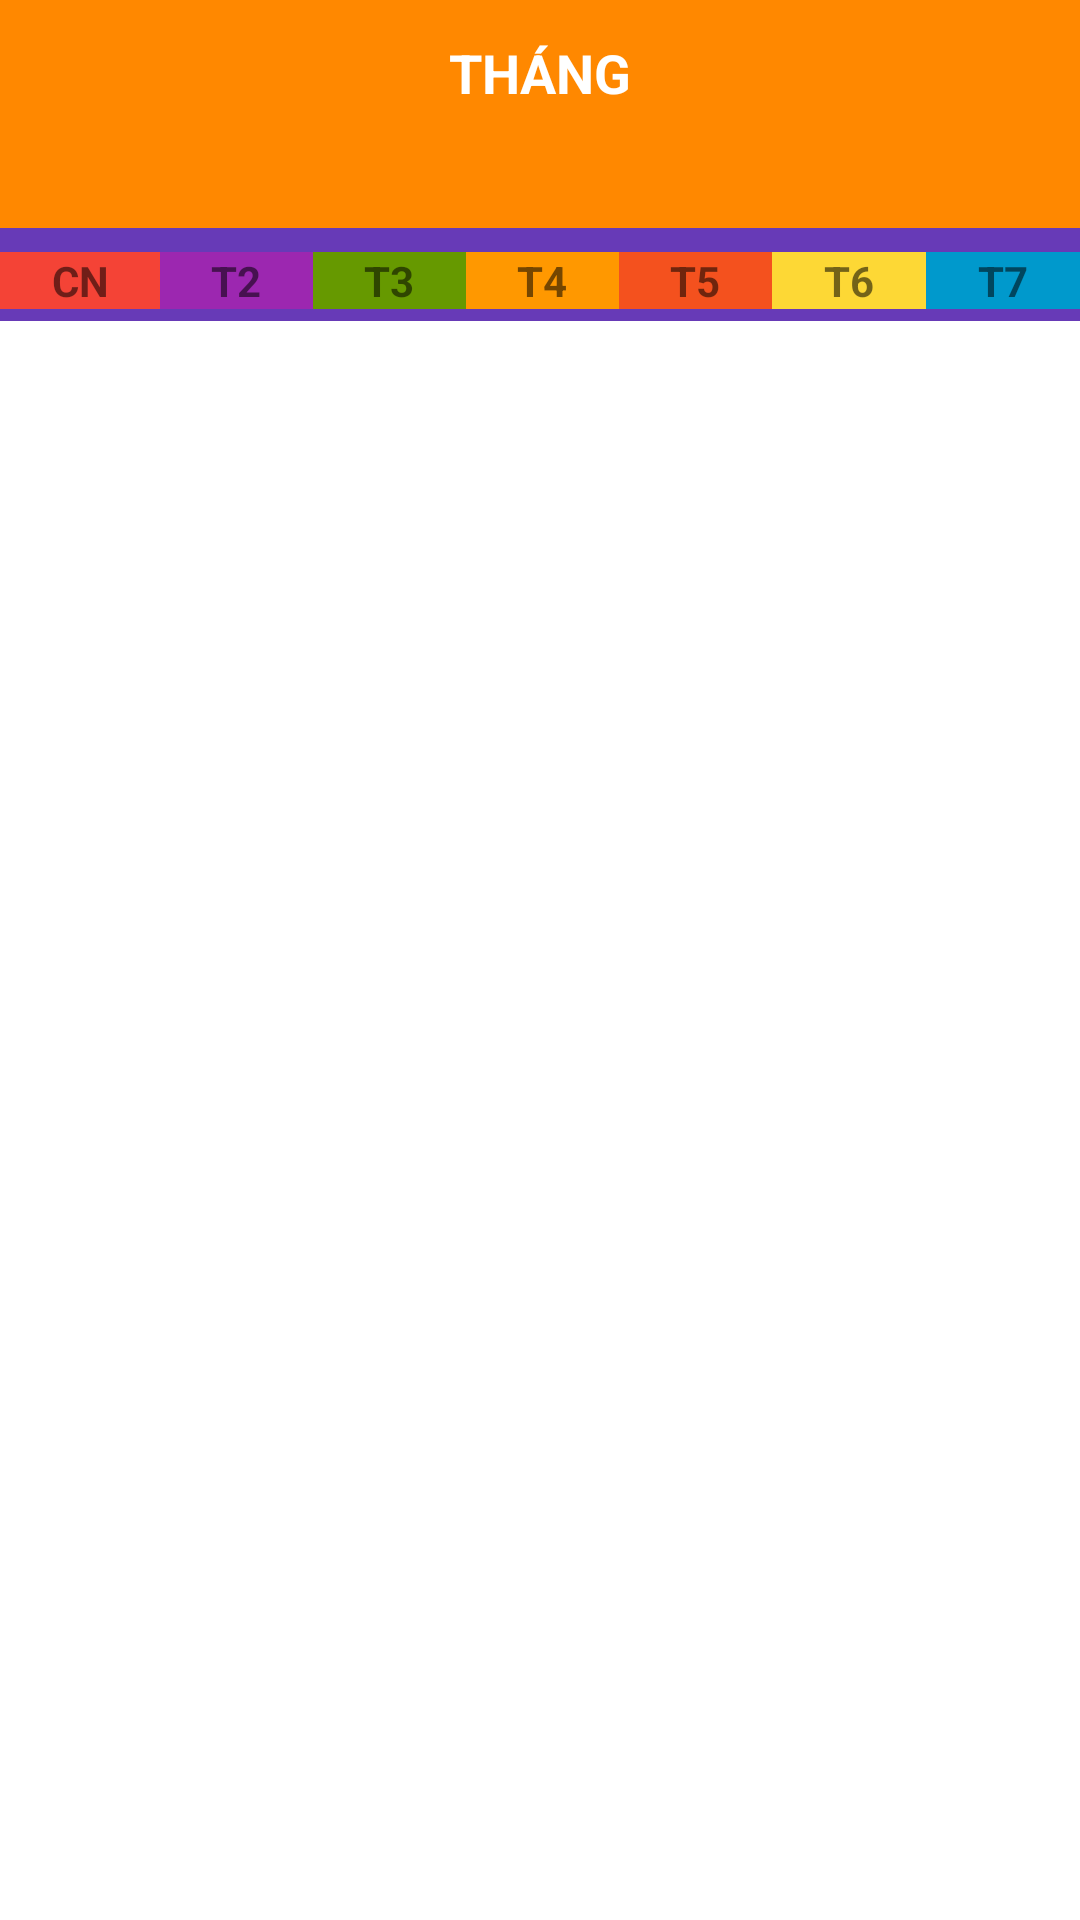

Android layout source for this screen:
<!-- AndroidManifest.xml: application theme Theme.LichVanNien -->
<!-- res/layout/fragment_thang.xml -->
<?xml version="1.0" encoding="utf-8"?>
<LinearLayout xmlns:android="http://schemas.android.com/apk/res/android"
    android:orientation="vertical"
    android:layout_width="match_parent"
    android:layout_height="match_parent"
    android:background="#fff"
    android:id="@+id/activity_custom_calendar">


        <LinearLayout
        android:layout_width="match_parent"
        android:layout_height="wrap_content"
        android:orientation="horizontal"
        android:paddingTop="8dp"
        android:paddingBottom="8dp"
        android:background="@android:color/holo_orange_dark">
        <ImageButton
            android:layout_width="40dp"
            android:layout_height="40dp"
            android:id="@+id/previousBtn"
            android:background="@drawable/leftarrow"
            android:layout_margin="10dp"/>
        <TextView
            android:layout_width="wrap_content"
            android:layout_height="wrap_content"
            android:id="@+id/current_Date"
            android:gravity="center"
            android:layout_marginTop="4dp"
            android:text="THÁNG"
            android:textColor="@android:color/white"
            android:textStyle="bold"
            android:textSize="18dp"
            android:layout_weight="3"
            />
        <ImageButton
            android:layout_width="40dp"
            android:layout_height="40dp"
            android:id="@+id/nextBtn"
            android:background="@drawable/rightarrow"
            android:layout_margin="10dp"/>
    </LinearLayout>
    <LinearLayout
        android:layout_width="match_parent"
        android:layout_height="wrap_content"
        android:orientation="horizontal"
        android:paddingTop="4dp"
        android:paddingBottom="4dp"
        android:background="@color/color_selected_bottom_nav">

        <TextView
            android:layout_width="wrap_content"
            android:layout_height="wrap_content"
            android:gravity="center"
            android:text="CN"
            android:background="#F44336"
            android:layout_marginTop="4dp"
            android:layout_weight="1"
            android:textStyle="bold"/>
        <TextView
            android:layout_width="wrap_content"
            android:layout_height="wrap_content"
            android:gravity="center"
            android:text="T2"
            android:background="#9C27B0"
            android:layout_marginTop="4dp"
            android:layout_weight="1"
            android:textStyle="bold"/>
        <TextView
            android:layout_width="wrap_content"
            android:layout_height="wrap_content"
            android:gravity="center"
            android:text="T3"
            android:background="@android:color/holo_green_dark"
            android:layout_marginTop="4dp"
            android:layout_weight="1"
            android:textStyle="bold"/>
        <TextView
            android:layout_width="wrap_content"
            android:layout_height="wrap_content"
            android:gravity="center"
            android:text="T4"
            android:background="#FF9800"
            android:layout_marginTop="4dp"
            android:layout_weight="1"
            android:textStyle="bold"/>
        <TextView
            android:layout_width="wrap_content"
            android:layout_height="wrap_content"
            android:gravity="center"
            android:text="T5"
            android:background="#F4511E"
            android:layout_marginTop="4dp"
            android:layout_weight="1"
            android:textStyle="bold"/>
        <TextView
            android:layout_width="wrap_content"
            android:layout_height="wrap_content"
            android:gravity="center"
            android:text="T6"
            android:background="#FDD835"
            android:layout_marginTop="4dp"
            android:layout_weight="1"
            android:textStyle="bold"/>
        <TextView
            android:layout_width="wrap_content"
            android:layout_height="wrap_content"
            android:gravity="center"
            android:text="T7"
            android:background="@android:color/holo_blue_dark"
            android:layout_marginTop="4dp"
            android:layout_weight="1"
            android:textStyle="bold"/>

    </LinearLayout>
    <GridView
        android:layout_width="match_parent"
        android:layout_height="match_parent"
        android:id="@+id/gridView"
        android:numColumns="7">
    </GridView>


</LinearLayout>
<!-- resources referenced by this layout -->
<resources>
  <color name="color_selected_bottom_nav">#673AB7</color>
  <style name="Theme.LichVanNien" parent="Theme.MaterialComponents.DayNight.DarkActionBar">
          
          <item name="colorPrimary">@color/purple_500</item>
          <item name="colorPrimaryVariant">@color/purple_700</item>
          <item name="colorOnPrimary">@color/white</item>
          
          <item name="colorSecondary">@color/teal_200</item>
          <item name="colorSecondaryVariant">@color/teal_700</item>
          <item name="colorOnSecondary">@color/black</item>
          
          <item name="android:statusBarColor">?attr/colorPrimaryVariant</item>
          
      </style>
  <color name="purple_500">#FF6200EE</color>
  <color name="purple_700">#FF3700B3</color>
  <color name="white">#FFFFFFFF</color>
  <color name="teal_200">#FF03DAC5</color>
  <color name="teal_700">#FF018786</color>
  <color name="black">#FF000000</color>
</resources>
